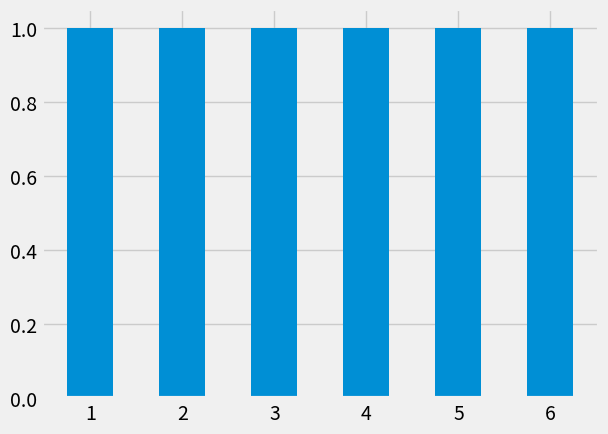

This figure's Python source: (Note: this script raises an exception after producing the figure.)
#!/usr/bin/env python
# coding: utf-8

# In[1]:


import pandas as pd
path_data = '../../../assets/data/'
import matplotlib
matplotlib.use('Agg')
get_ipython().run_line_magic('matplotlib', 'inline')
import matplotlib.pyplot as plots
plots.style.use('fivethirtyeight')
import numpy as np


# # Empirical Distributions
# 
# In data science, the word "empirical" means "observed". Empirical distributions are distributions of observed data, such as data in random samples.
# 
# In this section we will generate data and see what the empirical distribution looks like. 
# 
# Our setting is a simple experiment: rolling a die multiple times and keeping track of which face appears. The table `die` contains the numbers of spots on the faces of a die. All the numbers appear exactly once, as we are assuming that the die is fair.

# In[2]:


die = pd.DataFrame()
die["Face"] = np.arange(1, 7, 1)
die


# ## A Probability Distribution
# 
# The histogram below helps us visualize the fact that every face appears with probability 1/6. We say that the histogram shows the *distribution* of probabilities over all the possible faces. Since all the bars represent the same percent chance, the distribution is called *uniform on the integers 1 through 6.*

# In[10]:


die_bins = np.arange(0.5, 6.6, 1)

plots.hist(die, bins=die_bins, histtype='bar', rwidth=0.5)


# Variables whose successive values are separated by the same fixed amount, such as the values on rolls of a die (successive values separated by 1), fall into a class of variables that are called *discrete*. The histogram above is called a *discrete* histogram. Its bins are specified by the array `die_bins` and ensure that each bar is centered over the corresponding integer value. 
# 
# It is important to remember that the die can't show 1.3 spots, or 5.2 spots – it always shows an integer number of spots. But our visualization spreads the probability of each value over the area of a bar. While this might seem a bit arbitrary at this stage of the course, it will become important later when we overlay smooth curves over discrete histograms.
# 
# Before going further, let's make sure that the numbers on the axes make sense. The probability of each face is 1/6, which is 16.67% when rounded to two decimal places. The width of each bin is 1 unit. So the height of each bar is 16.67% per unit. This agrees with the horizontal and vertical scales of the graph.

# ## Empirical Distributions
# The distribution above consists of the theoretical probability of each face. It is not based on data. It can be studied and understood without any dice being rolled.
# 
# *Empirical distributions,* on the other hand, are distributions of observed data. They can be visualized by *empirical histograms*. 
# 
# Let us get some data by simulating rolls of a die. This can be done by sampling at random with replacement from the integers 1 through 6. We have used `np.random.choice` for such simulations before. But now we will introduce a Table method for doing this. This will make it possible for us to use our familiar Table methods for visualization.
# 
# The Table method is called `sample`. It draws at random with replacement from the rows of a table. Its argument is the sample size, and it returns a table consisting of the rows that were selected. An optional argument `with_replacement=False` specifies that the sample should be drawn without replacement, but that does not apply to rolling a die.
# 
# Here are the results of 10 rolls of a die.

# In[4]:


die.sample(10)


# We can use the same method to simulate as many rolls as we like, and then draw empirical histograms of the results. Because we are going to do this repeatedly, we define a function `empirical_hist_die` that takes the sample size as its argument, rolls a die as many times as its argument, and then draws a histogram of the observed results.

# In[15]:


def empirical_hist_die(n):
    die.sample(n, replace=True).hist(bins = die_bins, rwidth=0.7)


# ## Empirical Histograms
# 
# Here is an empirical histogram of 10 rolls. It doesn't look very much like the probability histogram above. Run the cell a few times to see how it varies.

# In[20]:


empirical_hist_die(10)


# When the sample size increases, the empirical histogram begins to look more like the histogram of theoretical probabilities.

# In[21]:


empirical_hist_die(100)


# In[22]:


empirical_hist_die(1000)


# As we increase the number of rolls in the simulation, the area of each bar gets closer to 16.67%, which is the area of each bar in the probability histogram.
# 
# ## The Law of Averages
# 
# What we have observed above is an instance of a general rule.
# 
# If a chance experiment is repeated independently and under identical conditions, then, in the long run, the proportion of times that an event occurs gets closer and closer to the theoretical probability of the event.
# 
# For example, in the long run, the proportion of times the face with four spots appears gets closer and closer to 1/6.
# 
# Here "independently and under identical conditions" means that every repetition is performed in the same way regardless of the results of all the other repetitions.
